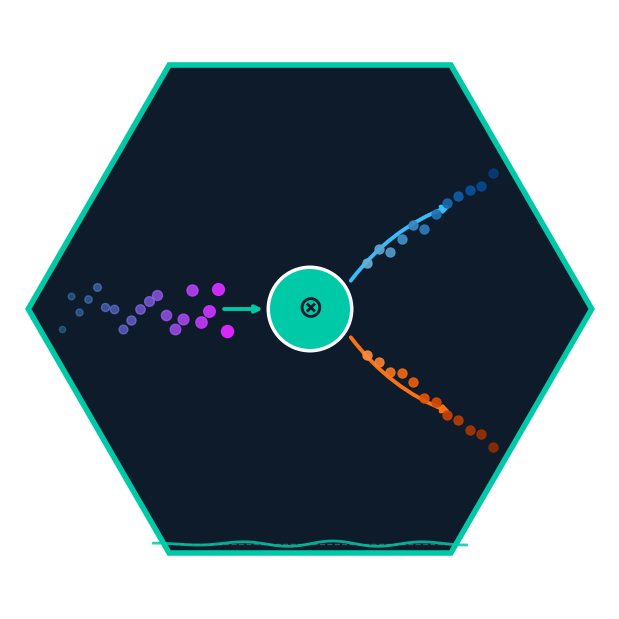

Python code for this plot:
import numpy as np
import matplotlib.pyplot as plt
from matplotlib.patches import Circle, RegularPolygon
import matplotlib.patheffects as pe

# Taller figure to fit text below hex
fig, ax = plt.subplots(figsize=(6, 6), facecolor='none')
ax.set_xlim(-1.15, 1.15)
ax.set_ylim(-1.15, 1.15)
ax.set_aspect('equal')
ax.axis('off')

# ── Hexagon background ──────────────────────────────────────────────────────
hex_patch = RegularPolygon(
    (0, 0), numVertices=6, radius=1.08,
    orientation=np.pi / 6,
    facecolor='#0d1b2a', edgecolor='#00c9a7', linewidth=4
)
ax.add_patch(hex_patch)

# ── Streaming dots (incoming observations) — scaled up ──────────────────────
np.random.seed(7)
n_dots = 20
xs = np.linspace(-0.95, -0.32, n_dots)
ys = np.random.uniform(-0.09, 0.09, n_dots)
sizes = np.linspace(20, 75, n_dots)
alphas = np.linspace(0.3, 1.0, n_dots)
colors_stream = plt.cm.cool(np.linspace(0.3, 0.85, n_dots))
for x, y, s, a, c in zip(xs, ys, sizes, alphas, colors_stream):
    ax.scatter(x, y, s=s, color=c, alpha=a, zorder=4)

# ── Central causal fork node ─────────────────────────────────────────────────
center_circle = Circle((0, 0), 0.16, facecolor='#00c9a7', edgecolor='white', linewidth=2.5, zorder=5)
ax.add_patch(center_circle)
ax.text(0, 0, '⊗', ha='center', va='center', fontsize=20, color='#0d1b2a',
        fontweight='bold', zorder=6)

# Arrow from stream to center
ax.annotate('', xy=(-0.17, 0), xytext=(-0.34, 0),
            arrowprops=dict(arrowstyle='->', color='#00c9a7', lw=2.8), zorder=4)

# ── Treatment arm (top-right) ────────────────────────────────────────────────
ax.annotate('', xy=(0.55, 0.40), xytext=(0.15, 0.10),
            arrowprops=dict(arrowstyle='->', color='#38bdf8', lw=2.8,
                            connectionstyle='arc3,rad=-0.15'), zorder=4)
t_xs = np.linspace(0.22, 0.70, 12)
t_ys = np.linspace(0.17, 0.52, 12) + np.random.uniform(-0.03, 0.03, 12)
t_cols = plt.cm.Blues(np.linspace(0.5, 0.95, 12))
for x, y, c in zip(t_xs, t_ys, t_cols):
    ax.scatter(x, y, s=42, color=c, alpha=0.9, zorder=4)

# ── Control arm (bottom-right) ───────────────────────────────────────────────
ax.annotate('', xy=(0.55, -0.40), xytext=(0.15, -0.10),
            arrowprops=dict(arrowstyle='->', color='#f97316', lw=2.8,
                            connectionstyle='arc3,rad=0.15'), zorder=4)
c_xs = np.linspace(0.22, 0.70, 12)
c_ys = np.linspace(-0.17, -0.52, 12) + np.random.uniform(-0.03, 0.03, 12)
c_cols = plt.cm.Oranges(np.linspace(0.5, 0.95, 12))
for x, y, c in zip(c_xs, c_ys, c_cols):
    ax.scatter(x, y, s=42, color=c, alpha=0.9, zorder=4)

# ── CATE convergence line (bottom of hex) ────────────────────────────────────
cate_xs = np.linspace(-0.60, 0.60, 60)
cate_ys = -0.88 + 0.10 * np.exp(-3*(cate_xs-0.5)**2) * np.sin(18*cate_xs) * np.exp(-np.linspace(0, 3, 60))
ax.plot(cate_xs, cate_ys - 0.02, color='#00c9a7', lw=2.0, alpha=0.85, zorder=4)
ax.axhline(-0.90, xmin=0.16, xmax=0.84, color='white', lw=1.0, alpha=0.25, linestyle='--', zorder=3)


plt.tight_layout(pad=0)
plt.savefig('onlinecml_logo.png', dpi=300, bbox_inches='tight',
            transparent=True, facecolor='none')
plt.savefig('onlinecml_logo_small.png', dpi=100, bbox_inches='tight',
            transparent=True, facecolor='none')
print("Done.")
